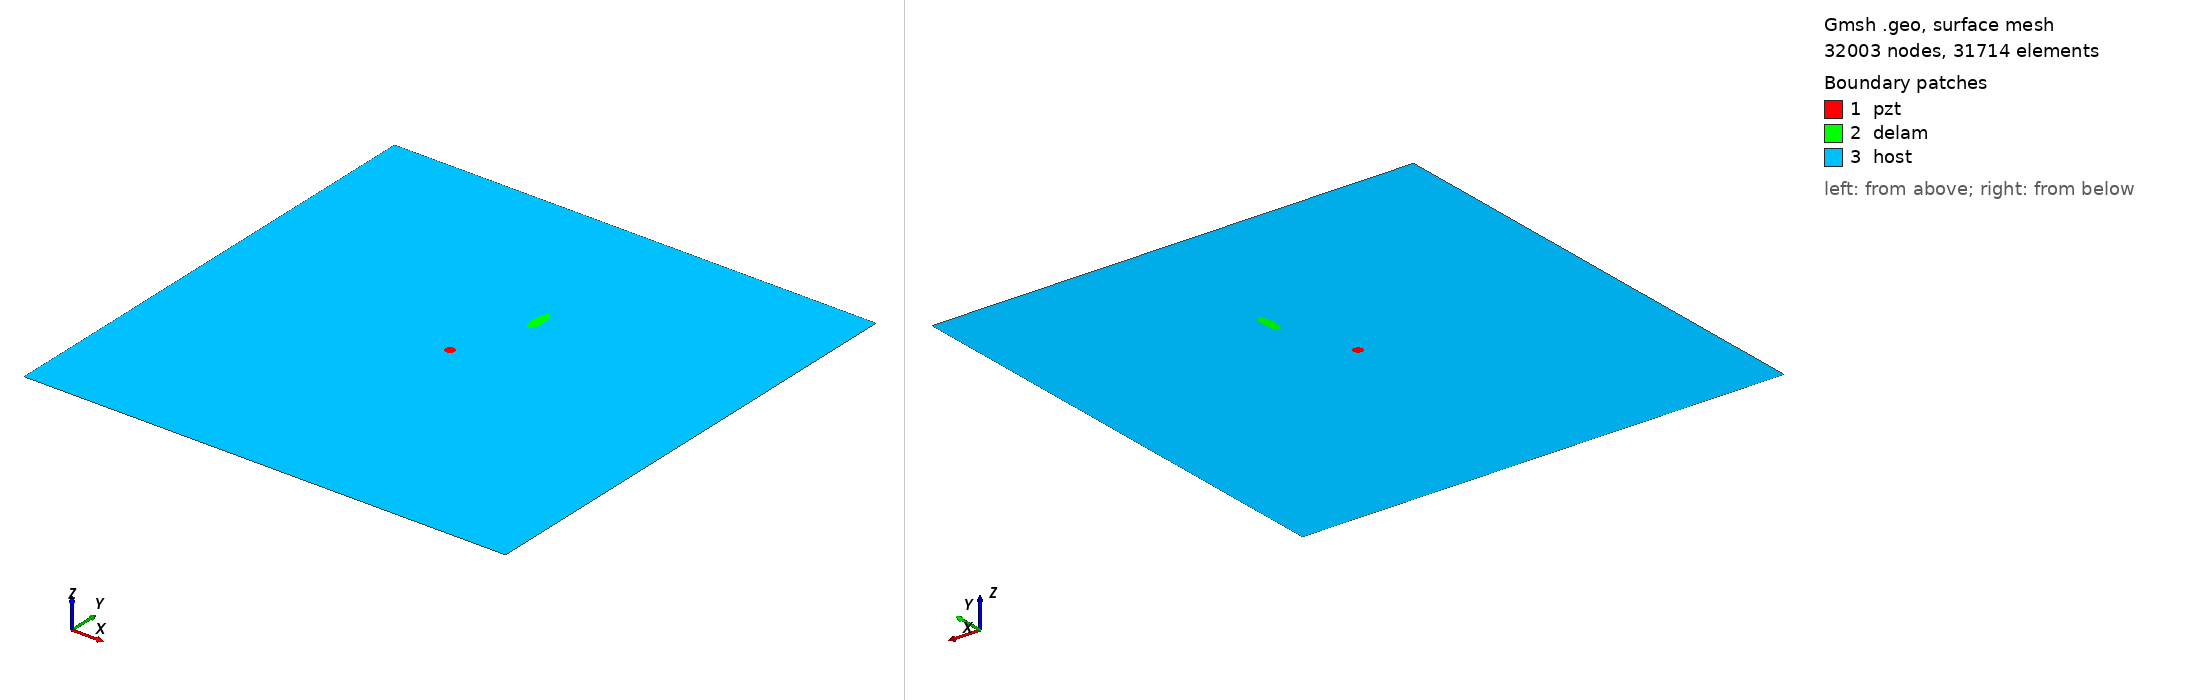

Gmsh geometry script, surface-meshed: 32003 nodes, 31714 surface elements. Boundary patches (legend numbers): 1 pzt, 2 delam, 3 host. Left view from above one corner, right view from below the opposite corner. Legend entries are the model's physical surfaces. The drawing asked Gmsh for element sizes between 1% and 20% of the model's largest extent; the script's own settings can give other sizes.

=== m2_105_delam1_position_no_66_a_15mm_b_5mm_angle_90.geo (drawn) ===
SetFactory("OpenCASCADE");
L=0.500000; 
W=0.500000; 
a=0.015000; 
b=0.005000; 
x=0.277778; 
y=0.333333; 
alpha=0.500000 *Pi; 
r=0.005000; 
xpzt=0.250000; 
ypzt=0.250000; 
//+
Point(1) = {0, 0, 0, 1.0};
//+
Point(2) = {L, 0, 0, 1.0};
//+
Point(3) = {L, W, 0, 1.0};
//+
Point(4) = {0, W, 0, 1.0};
//+
Line(1) = {1, 2};
//+
Line(2) = {2, 3};
//+
Line(3) = {3, 4};
//+
Line(4) = {4, 1};
//+
Circle(5) = {xpzt, ypzt, -0, r, 0, 2*Pi};
//+
Ellipse(6) = {x, y, -0, a, b, 0, 2*Pi};
//+
Rotate {{0, 0, 1}, {x, y, 0}, alpha} {
  Curve{6}; 
}
//+
Curve Loop(1) = {4, 1, 2, 3};
//+
Curve Loop(2) = {6};
//+
Curve Loop(3) = {5};
//+
Curve Loop(4) = {6};
//+
Curve Loop(5) = {5};
//+
Plane Surface(1) = {5};
//+
Plane Surface(2) = {4};
//+
Plane Surface(3) = {1, 2, 3};
//+
Point(9) = {xpzt, ypzt, 0, 1.0};
//+
Point{9} In Surface {1};// mesh node at centre of pzt
//+
Physical Surface("pzt") = {1};
//+
Physical Surface("delam") = {2};
//+
Physical Surface("host") = {3};

Mesh.Algorithm = 6; // Frontal
Mesh.CharacteristicLengthFactor = 0.070000;
Mesh.CharacteristicLengthMin = 0.001000;
Mesh.CharacteristicLengthMax = 0.200000;
Mesh.RecombineAll = 1; // Apply recombination algorithm
Mesh.SubdivisionAlgorithm = 1; // 1: all quadrangles
Mesh.Smoothing = 1;
